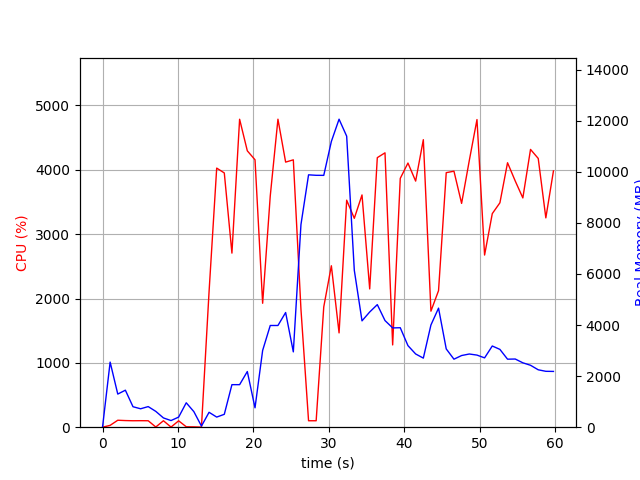

Values plotted in this chart, from the file beside it:
elapsed_time, nproc, cpu, mem_real, mem_virtual
4.267692565917969e-05, 1, 0.0, 7.906, 3185
1.006, 23, 28.8, 2548, 9954
2.017, 6, 108.1, 1297, 4380
3.025, 11, 103.0, 1448, 5844
4.036, 4, 100.2, 801.5, 3229
5.044, 3, 101.2, 721.2, 2821
6.052, 3, 100.2, 806.5, 2933
7.059, 5, 3.0, 619.2, 3198
8.07, 3, 100.2, 363.1, 2381
9.078, 3, 2.0, 260.2, 2285
10.09, 3, 99.2, 395.4, 2389
11.09, 7, 6.9, 955.3, 4093
12.1, 7, 5.0, 610.1, 3675
13.11, 2, 1.0, 43.49, 3245
14.12, 1, 2105, 583.3, 4509
15.13, 1, 4027, 395.9, 4893
16.14, 1, 3951, 504.4, 4929
17.15, 1, 2705, 1665, 6781
18.17, 1, 4786, 1665, 6781
19.19, 1, 4295, 2179, 8317
20.21, 1, 4156, 758.9, 8317
21.22, 1, 1926, 3005, 8949
22.23, 1, 3592, 3981, 10751
23.25, 1, 4786, 3981, 10751
24.27, 1, 4120, 4489, 10751
25.29, 1, 4155, 2948, 10920
26.3, 1, 1833, 7930, 19424
27.31, 1, 100.2, 9878, 19424
28.31, 1, 100.2, 9860, 19424
29.32, 1, 1870, 9858, 19447
30.33, 1, 2509, 11185, 19498
31.35, 1, 1465, 12056, 25854
32.36, 1, 3528, 11391, 26033
33.37, 1, 3246, 6142, 26102
34.39, 1, 3609, 4163, 26186
35.41, 1, 2149, 4509, 26186
36.42, 1, 4189, 4798, 26186
37.44, 1, 4264, 4174, 26186
38.46, 1, 1278, 3886, 26186
39.46, 1, 3867, 3894, 26186
40.48, 1, 4105, 3193, 26186
41.5, 1, 3825, 2866, 26276
42.52, 1, 4468, 2704, 26276
43.53, 1, 1803, 4001, 26276
44.54, 1, 2122, 4660, 26276
45.56, 1, 3956, 3064, 26276
46.58, 1, 3978, 2662, 26299
47.59, 1, 3478, 2805, 26299
48.61, 1, 4144, 2865, 26299
49.63, 1, 4781, 2822, 26299
50.64, 1, 2675, 2714, 26299
51.66, 1, 3319, 3178, 26299
52.67, 1, 3487, 3045, 26307
53.68, 1, 4110, 2662, 26307
54.7, 1, 3826, 2669, 26307
55.71, 1, 3563, 2521, 26315
56.73, 1, 4317, 2424, 26315
57.75, 1, 4177, 2247, 26315
58.76, 1, 3253, 2188, 26315
59.77, 1, 3983, 2183, 26315
